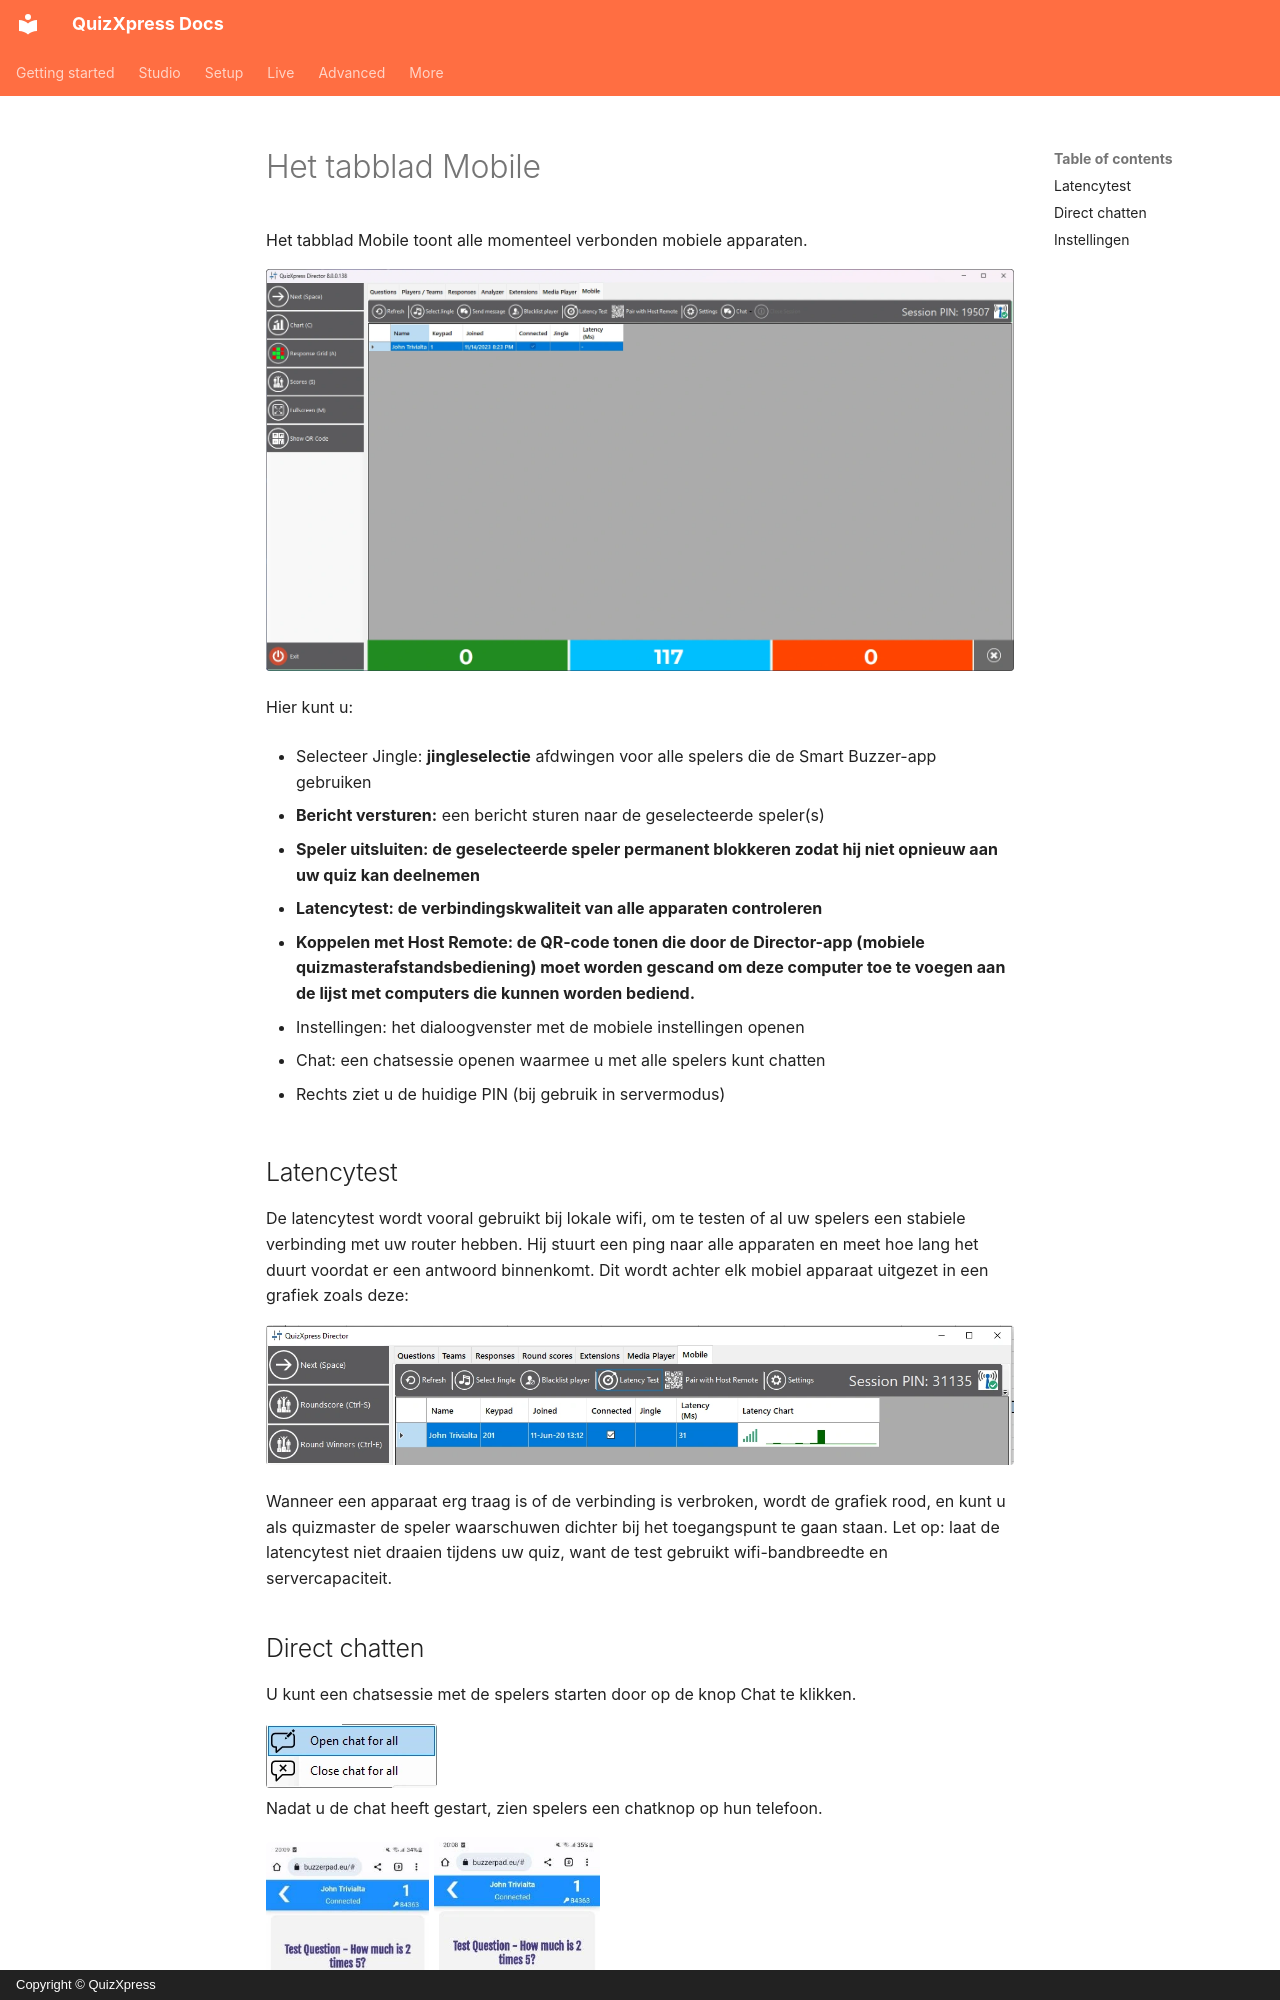

repository: gameshowcrew/quizxpress-docs · page: live/quizxpress-director/the-mobile-tab.nl/index.html · generator: mkdocs · copyright: Copyright © QuizXpress

# Het tabblad Mobile

Het tabblad Mobile toont alle momenteel verbonden mobiele apparaten.

![](../../assets/images/image455.webp){ loading=lazy }

Hier kunt u:

- Selecteer Jingle: **jingleselectie** afdwingen voor alle spelers die de Smart Buzzer-app gebruiken

- **Bericht versturen:** een bericht sturen naar de geselecteerde speler(s)

- **Speler uitsluiten: de geselecteerde speler permanent blokkeren zodat hij niet opnieuw aan uw quiz kan deelnemen**

- **Latencytest: de verbindingskwaliteit van alle apparaten controleren**

- **Koppelen met Host Remote: de QR-code tonen die door de Director-app (mobiele quizmasterafstandsbediening) moet worden gescand om deze computer toe te voegen aan de lijst met computers die kunnen worden bediend.**

- Instellingen: het dialoogvenster met de mobiele instellingen openen

- Chat: een chatsessie openen waarmee u met alle spelers kunt chatten

- Rechts ziet u de huidige PIN (bij gebruik in servermodus)

## Latencytest

De latencytest wordt vooral gebruikt bij lokale wifi, om te testen of al uw spelers een stabiele verbinding met uw router hebben. Hij stuurt een ping naar alle apparaten en meet hoe lang het duurt voordat er een antwoord binnenkomt. Dit wordt achter elk mobiel apparaat uitgezet in een grafiek zoals deze:

![](../../assets/images/image456.webp){ loading=lazy }

Wanneer een apparaat erg traag is of de verbinding is verbroken, wordt de grafiek rood, en kunt u als quizmaster de speler waarschuwen dichter bij het toegangspunt te gaan staan. Let op: laat de latencytest niet draaien tijdens uw quiz, want de test gebruikt wifi-bandbreedte en servercapaciteit.

## Direct chatten

U kunt een chatsessie met de spelers starten door op de knop Chat te klikken.

![](../../assets/images/image457.webp){ width="171" loading=lazy }  
Nadat u de chat heeft gestart, zien spelers een chatknop op hun telefoon.

![](../../assets/images/image458.webp){ width="163" loading=lazy } ![](../../assets/images/image459.webp){ width="166" loading=lazy }

Door op de chatknop te drukken, kunnen spelers chatberichten naar de quizmaster sturen, die zichtbaar zijn op een tabblad met de naam ‘Chat’. De quizmaster ziet alle chatberichten per gebruiker en kan elke speler afzonderlijk een bericht terugsturen.

![](../../assets/images/image460.webp){ width="416" loading=lazy }

!!! note

    deze functie is momenteel alleen beschikbaar voor spelers op de buzzerpad-webbuzzer. In de Smart Buzzer-app is hij nog niet beschikbaar.*
